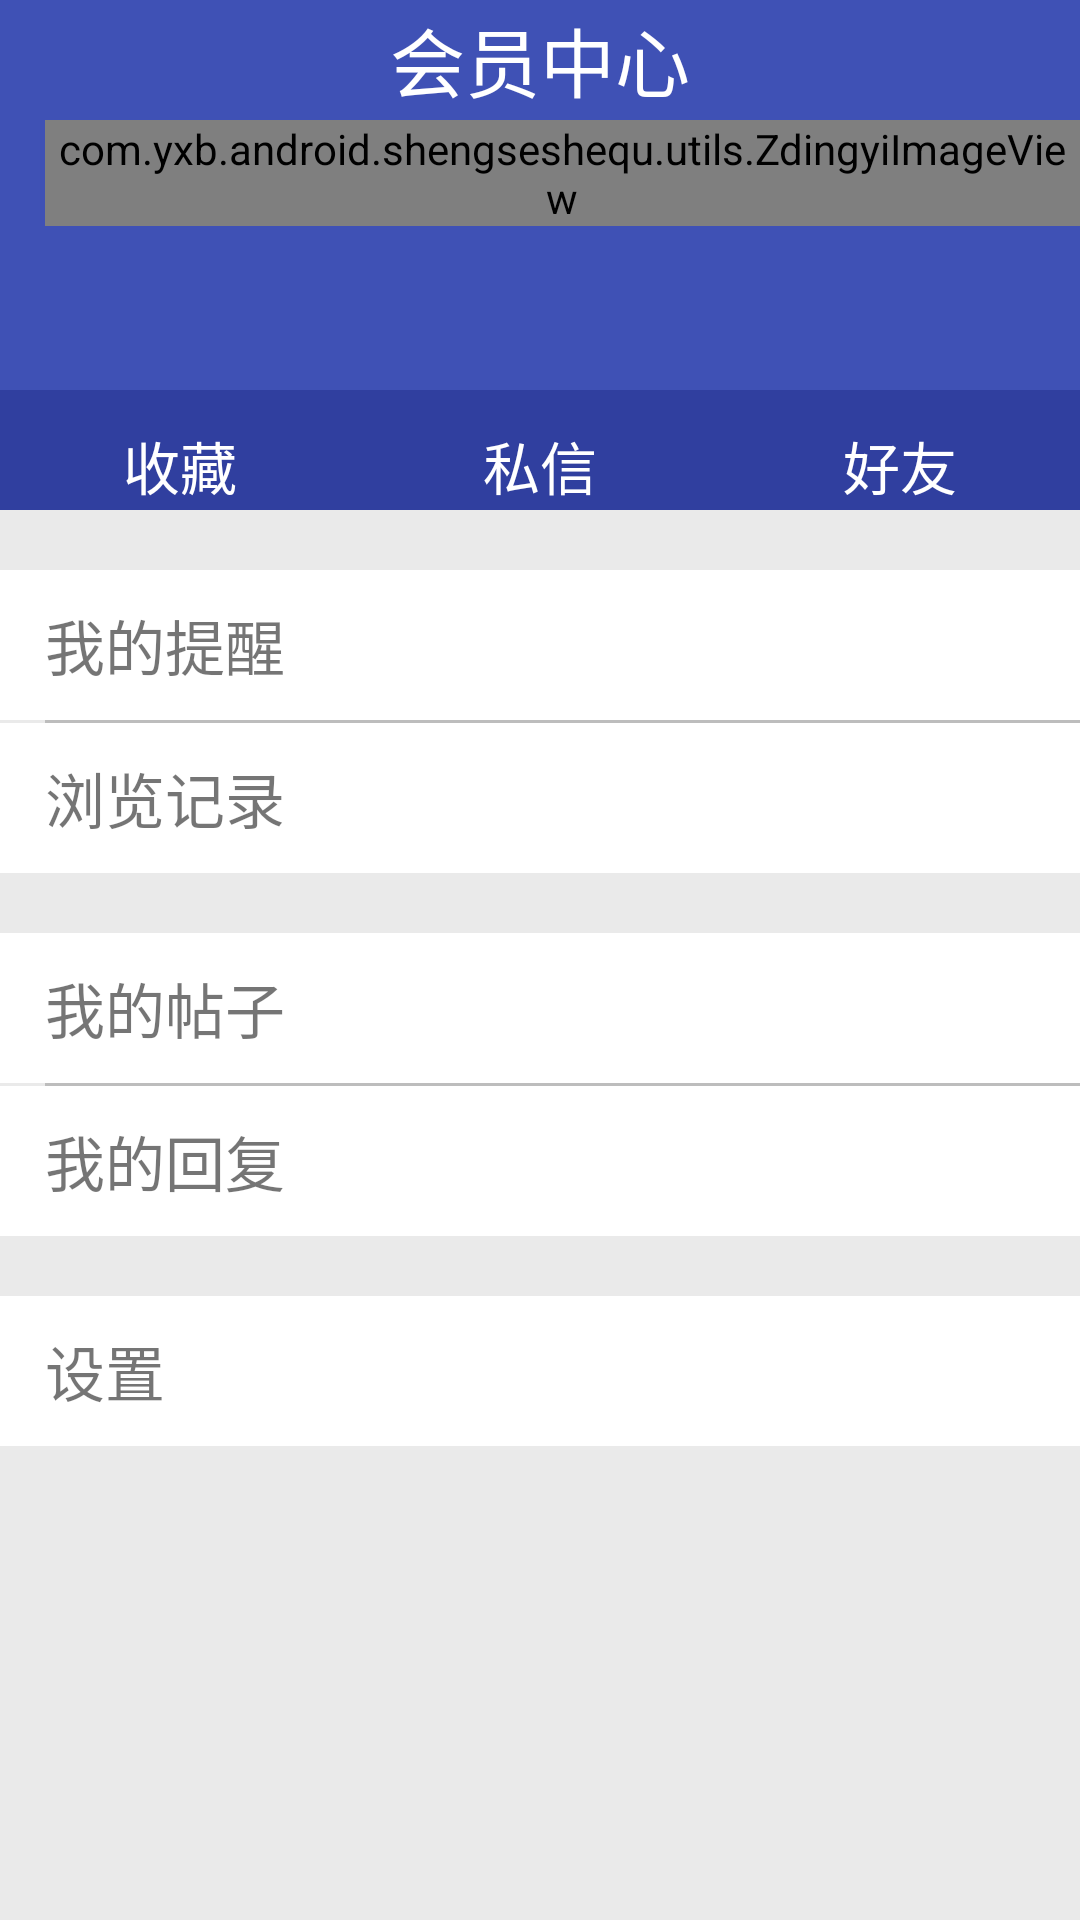

Android layout source for this screen:
<!-- AndroidManifest.xml: application theme AppTheme -->
<!-- res/layout/mine_fragment.xml -->
<?xml version="1.0" encoding="utf-8"?>
<LinearLayout xmlns:android="http://schemas.android.com/apk/res/android"
    android:layout_width="match_parent"
    android:layout_height="match_parent"
    android:id="@+id/mine_fragment"
    android:background="#ffffff"
    android:orientation="vertical">

    <LinearLayout
        android:id="@+id/mine_toolbar"
        android:layout_width="match_parent"
        android:layout_height="170dp"
        android:background="@color/colorPrimary"

        android:titleTextAppearance="@color/toolbarText">

        <LinearLayout
            android:layout_width="match_parent"
            android:layout_height="match_parent"

            android:gravity="center_horizontal"
            android:orientation="vertical">

            <TextView
                android:layout_width="match_parent"
                android:layout_height="0dp"
                android:layout_weight="1.5"
                android:gravity="center"

                android:text="会员中心"
                android:textColor="#ffffff"
                android:textSize="25sp" />

            <LinearLayout
                android:id="@+id/user_icon"
                android:layout_width="match_parent"
                android:layout_height="0dp"
                android:layout_weight="3"
                android:layout_marginBottom="10dp"
                android:orientation="horizontal">

                <com.yxb.android.shengseshequ.utils.ZdingyiImageView
                    android:id="@+id/final_icon"
                    android:layout_marginLeft="15dp"
                    android:layout_width="wrap_content"
                    android:layout_height="wrap_content"
                    android:src="@mipmap/icon" />

                <LinearLayout
                    android:layout_width="0dp"
                    android:layout_height="70dp"
                    android:layout_weight="3"
                    android:layout_marginRight="10dp"
                    android:orientation="vertical"

                    >

                    <TextView
                        android:id="@+id/user_name"
                        android:layout_width="wrap_content"
                        android:layout_height="30dp"
                        android:layout_marginTop="10dp"
                        android:layout_marginLeft="10dp"
                        android:text="点击登录"
                        android:textColor="#ffffff"
                        android:textSize="20sp" />

                    <LinearLayout
                        android:layout_width="match_parent"
                        android:layout_height="match_parent"
                        android:layout_marginLeft="10dp"
                        android:layout_marginBottom="10dp">

                        <TextView
                            android:layout_width="wrap_content"
                            android:layout_height="wrap_content"
                            android:layout_gravity="bottom"
                            android:text=""

                            android:textColor="#ffffff" />

                        <TextView
                            android:id="@+id/user_idNum"
                            android:layout_width="wrap_content"
                            android:layout_height="wrap_content"
                            android:layout_gravity="bottom"
                            android:text=""
                            android:textColor="#ffffff" />
                    </LinearLayout>

                </LinearLayout>

                <ImageView
                    android:id="@+id/user_icon_change"
                    android:layout_width="0dp"
                    android:layout_height="20dp"
                    android:layout_gravity="center"
                    android:layout_weight="0.5"
                    android:src="@mipmap/abc_ic_ab_back_holo_dark" />
            </LinearLayout>

            <LinearLayout
                android:layout_width="match_parent"
                android:layout_height="0dp"
                android:layout_weight="1.5"
                android:background="@color/colorPrimaryDark"


                android:orientation="horizontal"

                >

                <TextView
                    android:id="@+id/add"
                    android:layout_width="0dp"
                    android:layout_height="50dp"
                    android:layout_weight="1"
                    android:gravity="center"
                    android:text="收藏"
                    android:textColor="#fff"
                    android:textSize="19sp" />

                <TextView
                    android:id="@+id/chat_with"
                    android:layout_width="0dp"
                    android:layout_height="50dp"
                    android:layout_weight="1"
                    android:gravity="center"
                    android:text="私信"
                    android:textColor="#fff"
                    android:textSize="19sp" />

                <TextView
                    android:id="@+id/friends"
                    android:layout_width="0dp"
                    android:layout_height="50dp"
                    android:layout_weight="1"
                    android:gravity="center"
                    android:text="好友"
                    android:textColor="#fff"
                    android:textSize="19sp" />

            </LinearLayout>


        </LinearLayout>

    </LinearLayout>

    <LinearLayout
        android:layout_width="match_parent"
        android:layout_height="match_parent"
        android:background="@color/mineBackground"
        android:orientation="vertical">

        <TextView
            android:layout_width="match_parent"
            android:layout_height="20dp" />

        <LinearLayout
            android:id="@+id/my_remind"
            android:layout_width="match_parent"
            android:layout_height="wrap_content"
            android:background="#fff"
            android:orientation="horizontal">

            <TextView

                android:layout_width="0dp"
                android:layout_height="50dp"
                android:layout_weight="4"
                android:background="#fff"
                android:gravity="center_vertical"
                android:paddingLeft="15dp"
                android:text="我的提醒"
                android:textSize="20sp" />

            <ImageView
                android:layout_width="30dp"
                android:layout_height="match_parent"
                android:layout_gravity="right"
                android:src="@mipmap/url_content_forward" />
        </LinearLayout>

        <TextView
            android:layout_width="match_parent"
            android:layout_height="1dp"
            android:layout_marginLeft="15dp"
            android:background="#BDBDBD" />

        <LinearLayout
            android:id="@+id/read_history"
            android:layout_width="match_parent"
            android:layout_height="wrap_content"
            android:background="#fff"
            android:orientation="horizontal">

            <TextView

                android:layout_width="0dp"
                android:layout_height="50dp"
                android:layout_weight="4"
                android:background="#fff"
                android:gravity="center_vertical"
                android:paddingLeft="15dp"
                android:text="浏览记录"
                android:textSize="20sp" />

            <ImageView
                android:layout_width="30dp"
                android:layout_height="match_parent"
                android:layout_gravity="right"

                android:src="@mipmap/url_content_forward" />
        </LinearLayout>

        <TextView
            android:layout_width="match_parent"
            android:layout_height="20dp" />

        <LinearLayout
            android:id="@+id/my_note"
            android:layout_width="match_parent"
            android:layout_height="wrap_content"
            android:background="#fff"
            android:orientation="horizontal">

            <TextView

                android:layout_width="0dp"
                android:layout_height="50dp"
                android:layout_weight="4"
                android:background="#fff"
                android:gravity="center_vertical"
                android:paddingLeft="15dp"
                android:text="我的帖子"
                android:textSize="20sp" />

            <ImageView
                android:layout_width="30dp"
                android:layout_height="match_parent"
                android:layout_gravity="right"

                android:src="@mipmap/url_content_forward"

                />


        </LinearLayout>

        <TextView
            android:layout_width="match_parent"
            android:layout_height="1dp"
            android:layout_marginLeft="15dp"
            android:background="#BDBDBD" />

        <LinearLayout
            android:id="@+id/my_reply"
            android:layout_width="match_parent"
            android:layout_height="wrap_content"
            android:background="#fff"
            android:orientation="horizontal">

            <TextView

                android:layout_width="0dp"
                android:layout_height="50dp"
                android:layout_weight="4"
                android:background="#fff"
                android:gravity="center_vertical"
                android:paddingLeft="15dp"
                android:text="我的回复"
                android:textSize="20sp" />

            <ImageView
                android:layout_width="30dp"
                android:layout_height="match_parent"
                android:layout_gravity="right"

                android:src="@mipmap/url_content_forward" />
        </LinearLayout>

        <TextView
            android:layout_width="match_parent"
            android:layout_height="20dp" />

        <LinearLayout
            android:id="@+id/setting"
            android:layout_width="match_parent"
            android:layout_height="wrap_content"
            android:background="#fff"
            android:orientation="horizontal">

            <TextView

                android:layout_width="0dp"
                android:layout_height="50dp"
                android:layout_weight="4"
                android:background="#fff"
                android:gravity="center_vertical"
                android:paddingLeft="15dp"
                android:text="设置"
                android:textSize="20sp" />

            <ImageView
                android:layout_width="30dp"
                android:layout_height="match_parent"
                android:layout_gravity="right"

                android:src="@mipmap/url_content_forward"

                />


        </LinearLayout>


    </LinearLayout>

    
    
    
    
    
    
    
    
    
    
    
    
    
    
    
    
    

    

</LinearLayout>
<!-- resources referenced by this layout -->
<resources>
  <color name="colorPrimary">#3F51B5</color>
  <color name="colorPrimaryDark">#303F9F</color>
  <color name="mineBackground">#EAEAEA</color>
  <color name="toolbarText">#ffffff</color>
  <!-- mipmap icon: png bitmap (mipmap-xhdpi, 21725 bytes) -->
  <style name="AppTheme" parent="Theme.AppCompat.Light.NoActionBar">
          
          <item name="colorPrimary">@color/colorPrimary</item>
          <item name="colorPrimaryDark">@color/colorPrimaryDark</item>
          <item name="colorAccent">@color/colorAccent</item>
      </style>
  <color name="colorAccent">#FF4081</color>
</resources>
